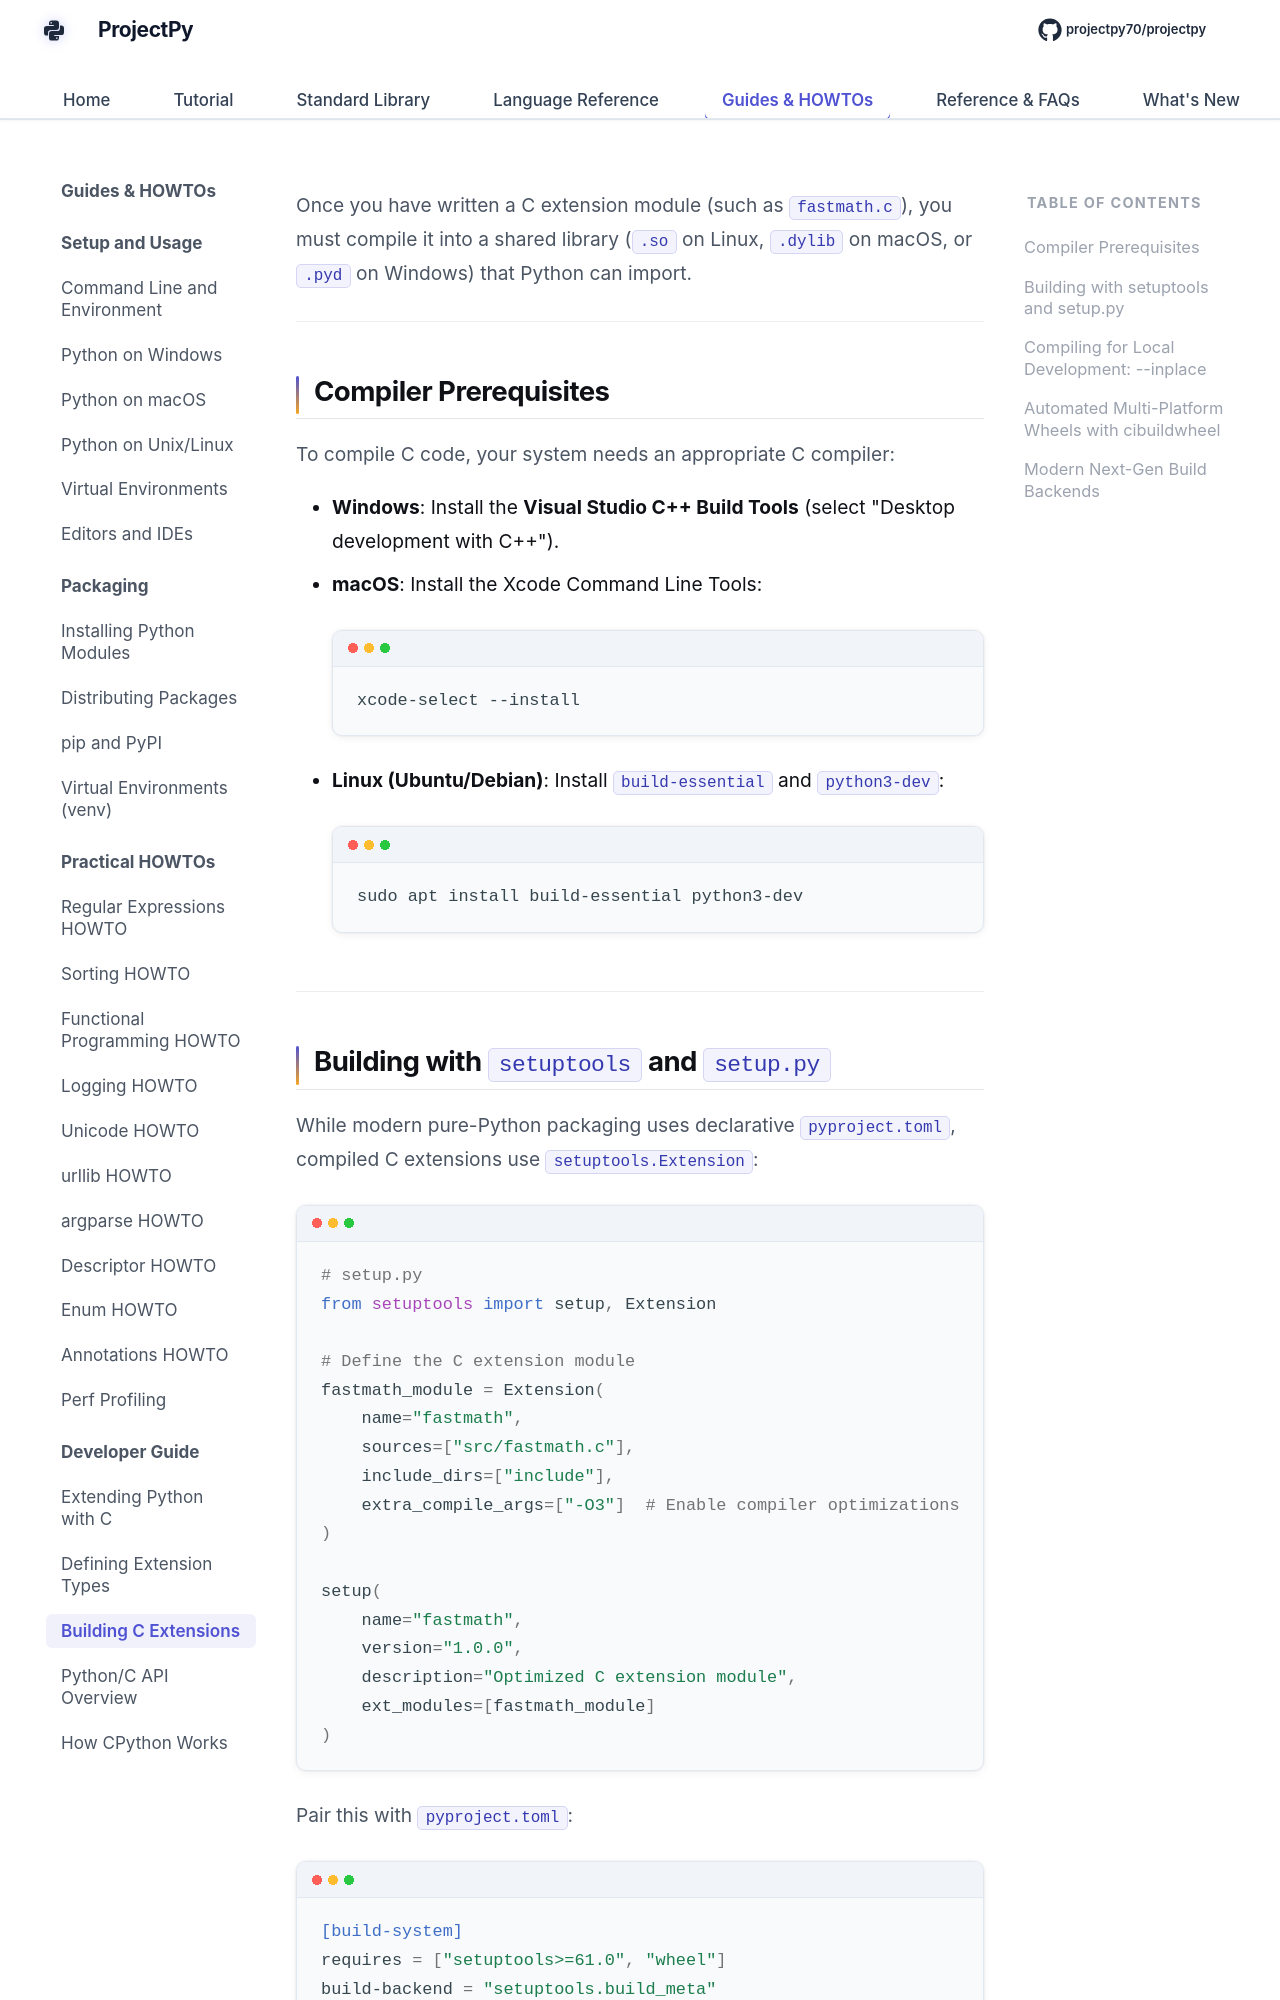

repository: Sdas2003810/projectpy · page: extending/building-c-extensions/index.html · generator: mkdocs

# Building & Compiling C Extensions

Once you have written a C extension module (such as `fastmath.c`), you must compile it into a shared library (`.so` on Linux, `.dylib` on macOS, or `.pyd` on Windows) that Python can import.

---

## Compiler Prerequisites

To compile C code, your system needs an appropriate C compiler:

- **Windows**: Install the **Visual Studio C++ Build Tools** (select "Desktop development with C++").
- **macOS**: Install the Xcode Command Line Tools:
  ```bash
  xcode-select --install
  ```
- **Linux (Ubuntu/Debian)**: Install `build-essential` and `python3-dev`:
  ```bash
  sudo apt install build-essential python3-dev
  ```

---

## Building with `setuptools` and `setup.py`

While modern pure-Python packaging uses declarative `pyproject.toml`, compiled C extensions use `setuptools.Extension`:

```python
# setup.py
from setuptools import setup, Extension

# Define the C extension module
fastmath_module = Extension(
    name="fastmath",
    sources=["src/fastmath.c"],
    include_dirs=["include"],
    extra_compile_args=["-O3"]  # Enable compiler optimizations
)

setup(
    name="fastmath",
    version="1.0.0",
    description="Optimized C extension module",
    ext_modules=[fastmath_module]
)
```

Pair this with `pyproject.toml`:

```toml
[build-system]
requires = ["setuptools>=61.0", "wheel"]
build-backend = "setuptools.build_meta"
```

---
